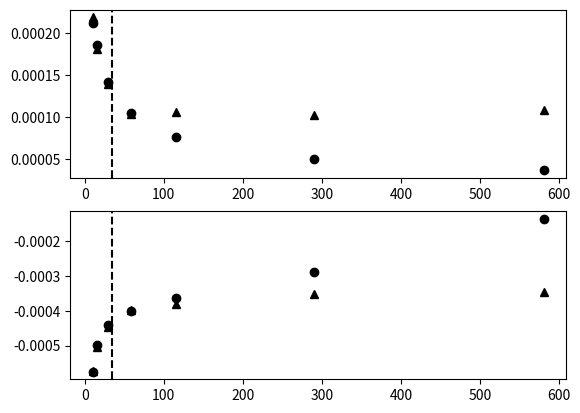

This figure's Python source:
#!/usr/bin/env python3
# -*- coding: utf-8 -*-
"""
Created on Fri Apr 26 16:34:29 2019

[redacted]
"""
import numpy as np
import matplotlib.pyplot as plt

Nwl = np.array([580,290,116,58,29,15,10])
Rp1 = np.array([2.4646,2.4604,2.4476,2.4263,2.384,2.3837,2.299])

#### DIRECTLY FROM SIMULATIONS
#### 1000 MC samples, T = 1500 K, sigma = 0.01, 
#### dlambda = 5, 10, 25, 50, 100, 200, 300
mu_mc = np.array([-3.45e-4,
                  -3.5e-4,
                  -3.8e-4,
                  -3.96e-4,
                  -4.47e-4,
                  -5.05e-4,
                  -5.72e-4])

sig_mc = np.array([1.08e-4,
                   1.02e-4,
                   1.065e-4,
                   1.04e-4,
                   1.39e-4,
                   1.81e-4,
                   2.19e-4])

### APPROXIMATION
mu_app = np.array([2.027e-4,
                   9.98e-5,
                   3.84e-5,
                   1.81e-5,
                   8.11e-6,
                   3.65e-6,
                   2.01e-6])

sig_app = np.array([3.47e-5,
                    4.88e-5,
                    7.58e-5,
                    1.045e-4,
                    1.414e-4,
                    1.86e-4,
                    2.12e-4])

### ACCURATE EXPANSION
mu_acc = np.array([-1.35e-4,
                   -2.89e-4,
                   -3.64e-4,
                   -3.997e-4,
                   -4.42e-4,
                   -4.98e-4,
                   -5.75e-4])

sig_acc = np.array([3.67e-5,
                    4.95e-5,
                    7.6e-5,
                    1.046e-4,
                    1.414e-4,
                    1.86e-4,
                    2.12e-4])


fig,ax = plt.subplots(2,1)
ax[0].plot(Nwl,sig_mc,'k^')
#ax[0].plot(Nwl,sig_app,'^')
ax[0].plot(Nwl,sig_acc,'ko')

ax[1].plot(Nwl,mu_mc,'k^')
#ax[1].plot(Nwl,mu_app,'^')
ax[1].plot(Nwl,mu_acc,'ko')

C2 = 14384000
T0 = 1500
lambda_0 = 300
#R = np.average(Rp1)
R = 7

#Nlim = (C2/(T0*lambda_0) * R)
Nlim = C2/(T0*lambda_0) * R/(1+R)**2*0.1/0.01
ax[0].axvline(x=Nlim,color='k',linestyle='--')
ax[1].axvline(x=Nlim,color='k',linestyle='--')

#### DIRECTLY FROM SIMULATIONS
#### 1000 MC samples, T = 3000 K, sigma = 0.01, 
#### dlambda = 5, 10, 25, 50, 100, 200, 300
#mu_mc = np.array([-5.6e-5,
#                  -6.74e-5,
#                  -7.70e-5,
#                  -9.54e-5,
#                  -1.079e-4,
#                  -1.069e-4,
#                  -1.127e-4])
#
#sig_mc = np.array([1.09e-4,
#                   1.073e-4,
#                   1.08e-4,
#                   1.05e-4,
#                   1.466e-4,
#                   1.964e-4,
#                   2.189e-4])
#
#### APPROXIMATION
#mu_app = np.array([2.10e-4,
#                   1.036e-4,
#                   4.01e-5,
#                   1.91e-5,
#                   8.77e-6,
#                   3.98e-6,
#                   2.288e-6])
#
#sig_app = np.array([3.53e-5,
#                    4.973e-5,
#                    7.76e-5,
#                    1.08e-4,
#                    1.470e-4,
#                    1.946e-4,
#                    2.25e-4])
#
#### ACCURATE EXPANSION
#mu_acc = np.array([1.56e-4,
#                   2.802e-6,
#                   -6.57e-5,
#                   -8.85e-5,
#                   -1.02e-4,
#                   -1.1e-4,
#                   -1.18e-4])
#
#sig_acc = np.array([3.7e-5,
#                    5.03e-5,
#                    7.77e-5,
#                    1.076e-4,
#                    1.470e-4,
#                    1.946e-4,
#                    2.25e-4])


#### DIRECTLY FROM SIMULATIONS
#### 1000 MC samples, T = 3000 K, sigma = 0.1, 
#### dlambda = 5, 10, 25, 50, 100, 200, 300
#mu_mc = np.array([3.3e-3,
#                  3.834e-3,
#                  3.38e-3,
#                  2.366e-3,
#                  8.69e-4,
#                  1.822e-4,
#                  2.09e-4])
#
#sig_mc = np.array([5.759e-3,
#                   5.09e-3,
#                   3.832e-3,
#                   1.789e-3,
#                   1.504e-3,
#                   2.03e-3,
#                   2.33e-3])
#
#### APPROXIMATION
#mu_app = np.array([2.09e-2,
#                   0.0104,
#                   4.01e-3,
#                   1.91e-3,
#                   8.80e-4,
#                   3.98e-4,
#                   2.29e-4])
#
#sig_app = np.array([3.35e-4,
#                    4.9729e-4,
#                    7.757e-4,
#                    1.08e-3,
#                    1.470e-3,
#                    1.946e-3,
#                    2.255e-3])
#
#### ACCURATE EXPANSION
#mu_acc = np.array([2.679e-4,
#                   1.22e-3,
#                   3.43e-3,
#                   2.27e-3,
#                   8.02e-4,
#                   2.874e-4,
#                   1.09e-4])
#
#sig_acc = np.array([1.16e-3,
#                    9.26e-4,
#                    9.16e-4,
#                    1.13e-3,
#                    1.49e-3,
#                    1.952e-3,
#                    2.26e-3])